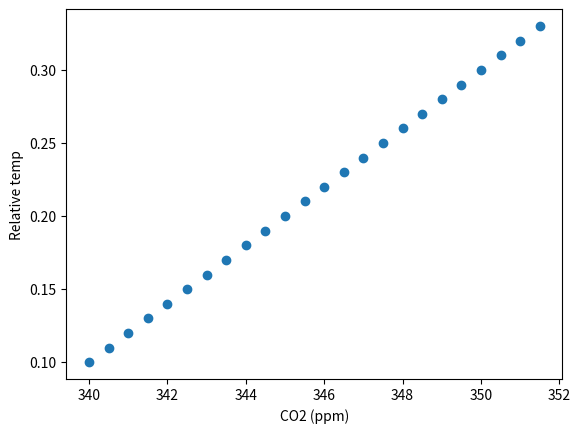
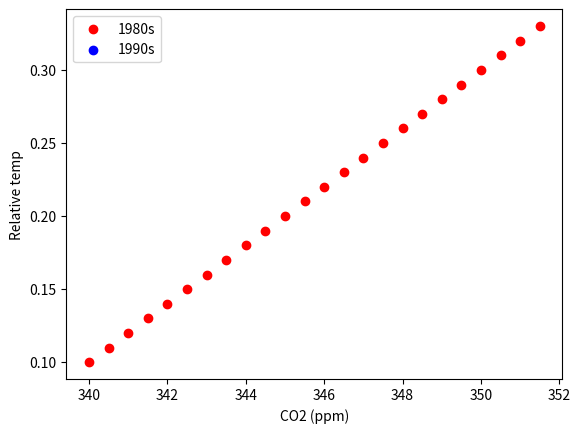
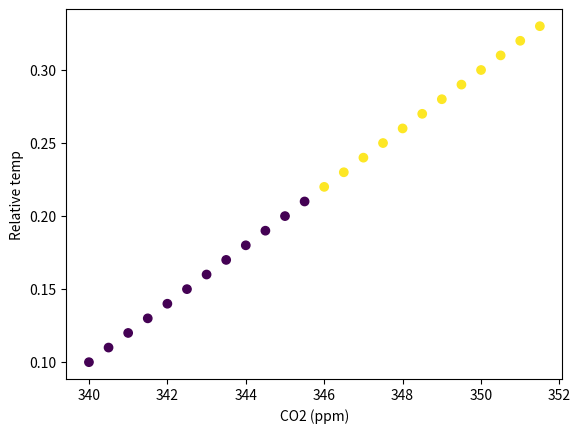

The script that saved these images, in order:
import matplotlib.pyplot as plt
import pandas as pd

# Key takeaways (scatter plots):
# - Scatter plots compare two variables (x vs y).
# - Use color/labels to compare groups.
# - Use c= to encode a third variable (e.g., time).

co2 = pd.DataFrame(
    {
        "date": pd.date_range("1985-01-01", periods=24, freq="MS"),
        "co2": [340 + i * 0.5 for i in range(24)],
        "relative_temp": [0.1 + i * 0.01 for i in range(24)],
    }
).set_index("date")
# print(co2)
#               co2  relative_temp
# date
# 1985-01-01  340.0           0.10
# 1985-02-01  340.5           0.11
# 1985-03-01  341.0           0.12
# 1985-04-01  341.5           0.13
# 1985-05-01  342.0           0.14
# 1985-06-01  342.5           0.15
# 1985-07-01  343.0           0.16
# 1985-08-01  343.5           0.17
# 1985-09-01  344.0           0.18
# 1985-10-01  344.5           0.19
# 1985-11-01  345.0           0.20
# 1985-12-01  345.5           0.21
# 1986-01-01  346.0           0.22
# 1986-02-01  346.5           0.23
# 1986-03-01  347.0           0.24
# 1986-04-01  347.5           0.25
# 1986-05-01  348.0           0.26
# 1986-06-01  348.5           0.27
# 1986-07-01  349.0           0.28
# 1986-08-01  349.5           0.29
# 1986-09-01  350.0           0.30
# 1986-10-01  350.5           0.31
# 1986-11-01  351.0           0.32

# Basic scatter plot: co2 vs temp.
fig, ax = plt.subplots()
ax.scatter(co2["co2"], co2["relative_temp"])
ax.set_xlabel("CO2 (ppm)")
ax.set_ylabel("Relative temp")
plt.show()

# Compare two time windows with color + legend.
eighties = co2["1985":"1989"]
nineties = co2["1990":"1994"]

fig, ax = plt.subplots()
ax.scatter(eighties["co2"], eighties["relative_temp"], color="r", label="1980s")
ax.scatter(nineties["co2"], nineties["relative_temp"], color="b", label="1990s")
ax.set_xlabel("CO2 (ppm)")
ax.set_ylabel("Relative temp")
ax.legend()
plt.show()

# Encode time as color (c=).
fig, ax = plt.subplots()
ax.scatter(co2["co2"], co2["relative_temp"], c=co2.index.year)
ax.set_xlabel("CO2 (ppm)")
ax.set_ylabel("Relative temp")
plt.show()
